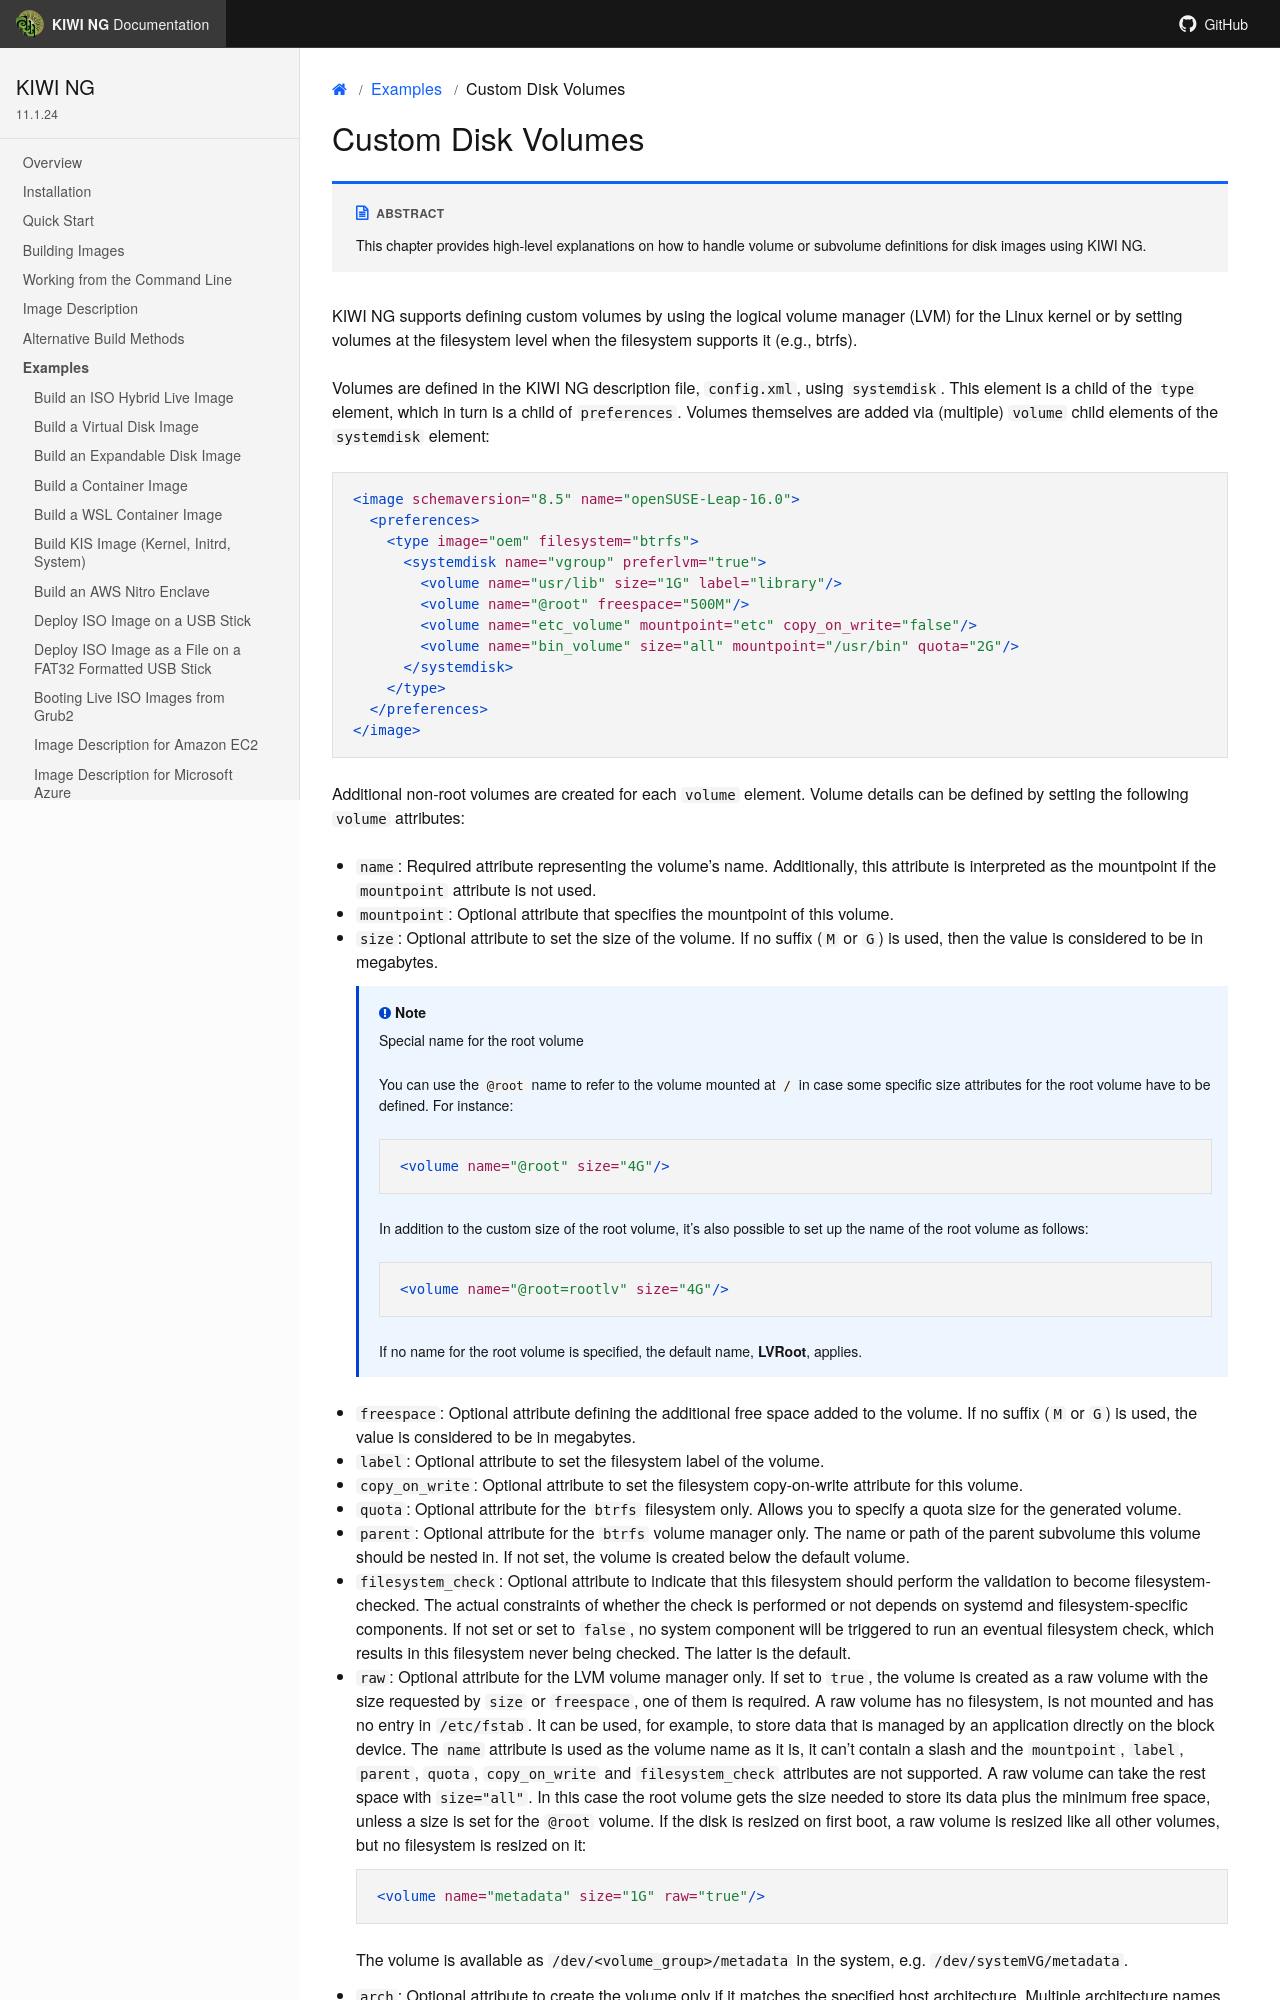

repository: OSInside/kiwi · page: example_use_cases/custom_volumes.html · generator: sphinx

.. _custom_volumes:

Custom Disk Volumes
===================

.. sidebar:: Abstract

   This chapter provides high-level explanations on how to handle volume
   or subvolume definitions for disk images using {kiwi}.

{kiwi} supports defining custom volumes by using the logical volume manager
(LVM) for the Linux kernel or by setting volumes at the filesystem level when
the filesystem supports it (e.g., btrfs).

Volumes are defined in the {kiwi} description file, :file:`config.xml`,
using `systemdisk`. This element is a child of the `type` element, which in
turn is a child of `preferences`. Volumes themselves are added via (multiple)
`volume` child elements of the `systemdisk` element:

.. code:: xml

   <image schemaversion="{schema_version}" name="openSUSE-Leap-16.0">
     <preferences>
       <type image="oem" filesystem="btrfs">
         <systemdisk name="vgroup" preferlvm="true">
           <volume name="usr/lib" size="1G" label="library"/>
           <volume name="@root" freespace="500M"/>
           <volume name="etc_volume" mountpoint="etc" copy_on_write="false"/>
           <volume name="bin_volume" size="all" mountpoint="/usr/bin" quota="2G"/>
         </systemdisk>
       </type>
     </preferences>
   </image>

Additional non-root volumes are created for each `volume`
element. Volume details can be defined by setting the following `volume`
attributes:

- `name`: Required attribute representing the volume's name. Additionally, this
  attribute is interpreted as the mountpoint if the `mountpoint` attribute
  is not used.

- `mountpoint`: Optional attribute that specifies the mountpoint of this
  volume.

- `size`: Optional attribute to set the size of the volume. If no suffix
  (`M` or `G`) is used, then the value is considered to be in megabytes.

  .. note:: Special name for the root volume

     You can use the `@root` name to refer to the volume mounted at `/` in
     case some specific size attributes for the root volume have to be
     defined. For instance:

     .. code:: xml

        <volume name="@root" size="4G"/>

     In addition to the custom size of the root volume, it's also possible
     to set up the name of the root volume as follows:

     .. code:: xml

        <volume name="@root=rootlv" size="4G"/>

     If no name for the root volume is specified, the
     default name, **LVRoot**, applies.

- `freespace`: Optional attribute defining the additional free space added
  to the volume. If no suffix (`M` or `G`) is used, the value is considered
  to be in megabytes.

- `label`: Optional attribute to set the filesystem label of the volume.

- `copy_on_write`: Optional attribute to set the filesystem copy-on-write
  attribute for this volume.

- `quota`: Optional attribute for the `btrfs` filesystem only. Allows
  you to specify a quota size for the generated volume.

- `parent`: Optional attribute for the `btrfs` volume manager only. The
  name or path of the parent subvolume this volume should be nested in.
  If not set, the volume is created below the default volume.

- `filesystem_check`: Optional attribute to indicate that this
  filesystem should perform the validation to become filesystem-checked.
  The actual constraints of whether the check is performed or not depends on
  systemd and filesystem-specific components. If not set or set to
  `false`, no system component will be triggered to run an eventual
  filesystem check, which results in this filesystem never being checked.
  The latter is the default.
